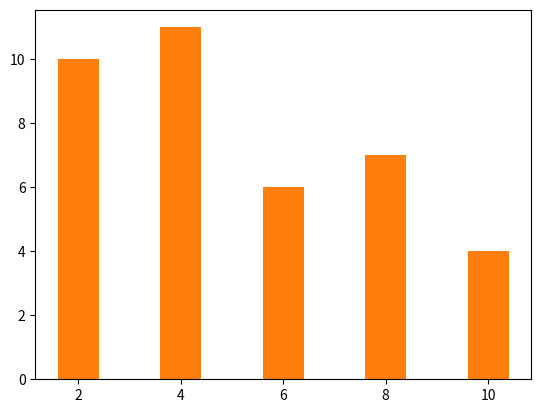

Reproduce this figure in Python.
from matplotlib import pyplot as plt

x = [2,4,6,8,10]
y = [10,11,6,7,4]
plt.bar(x,y)
plt.bar(x,y)
plt.show()
